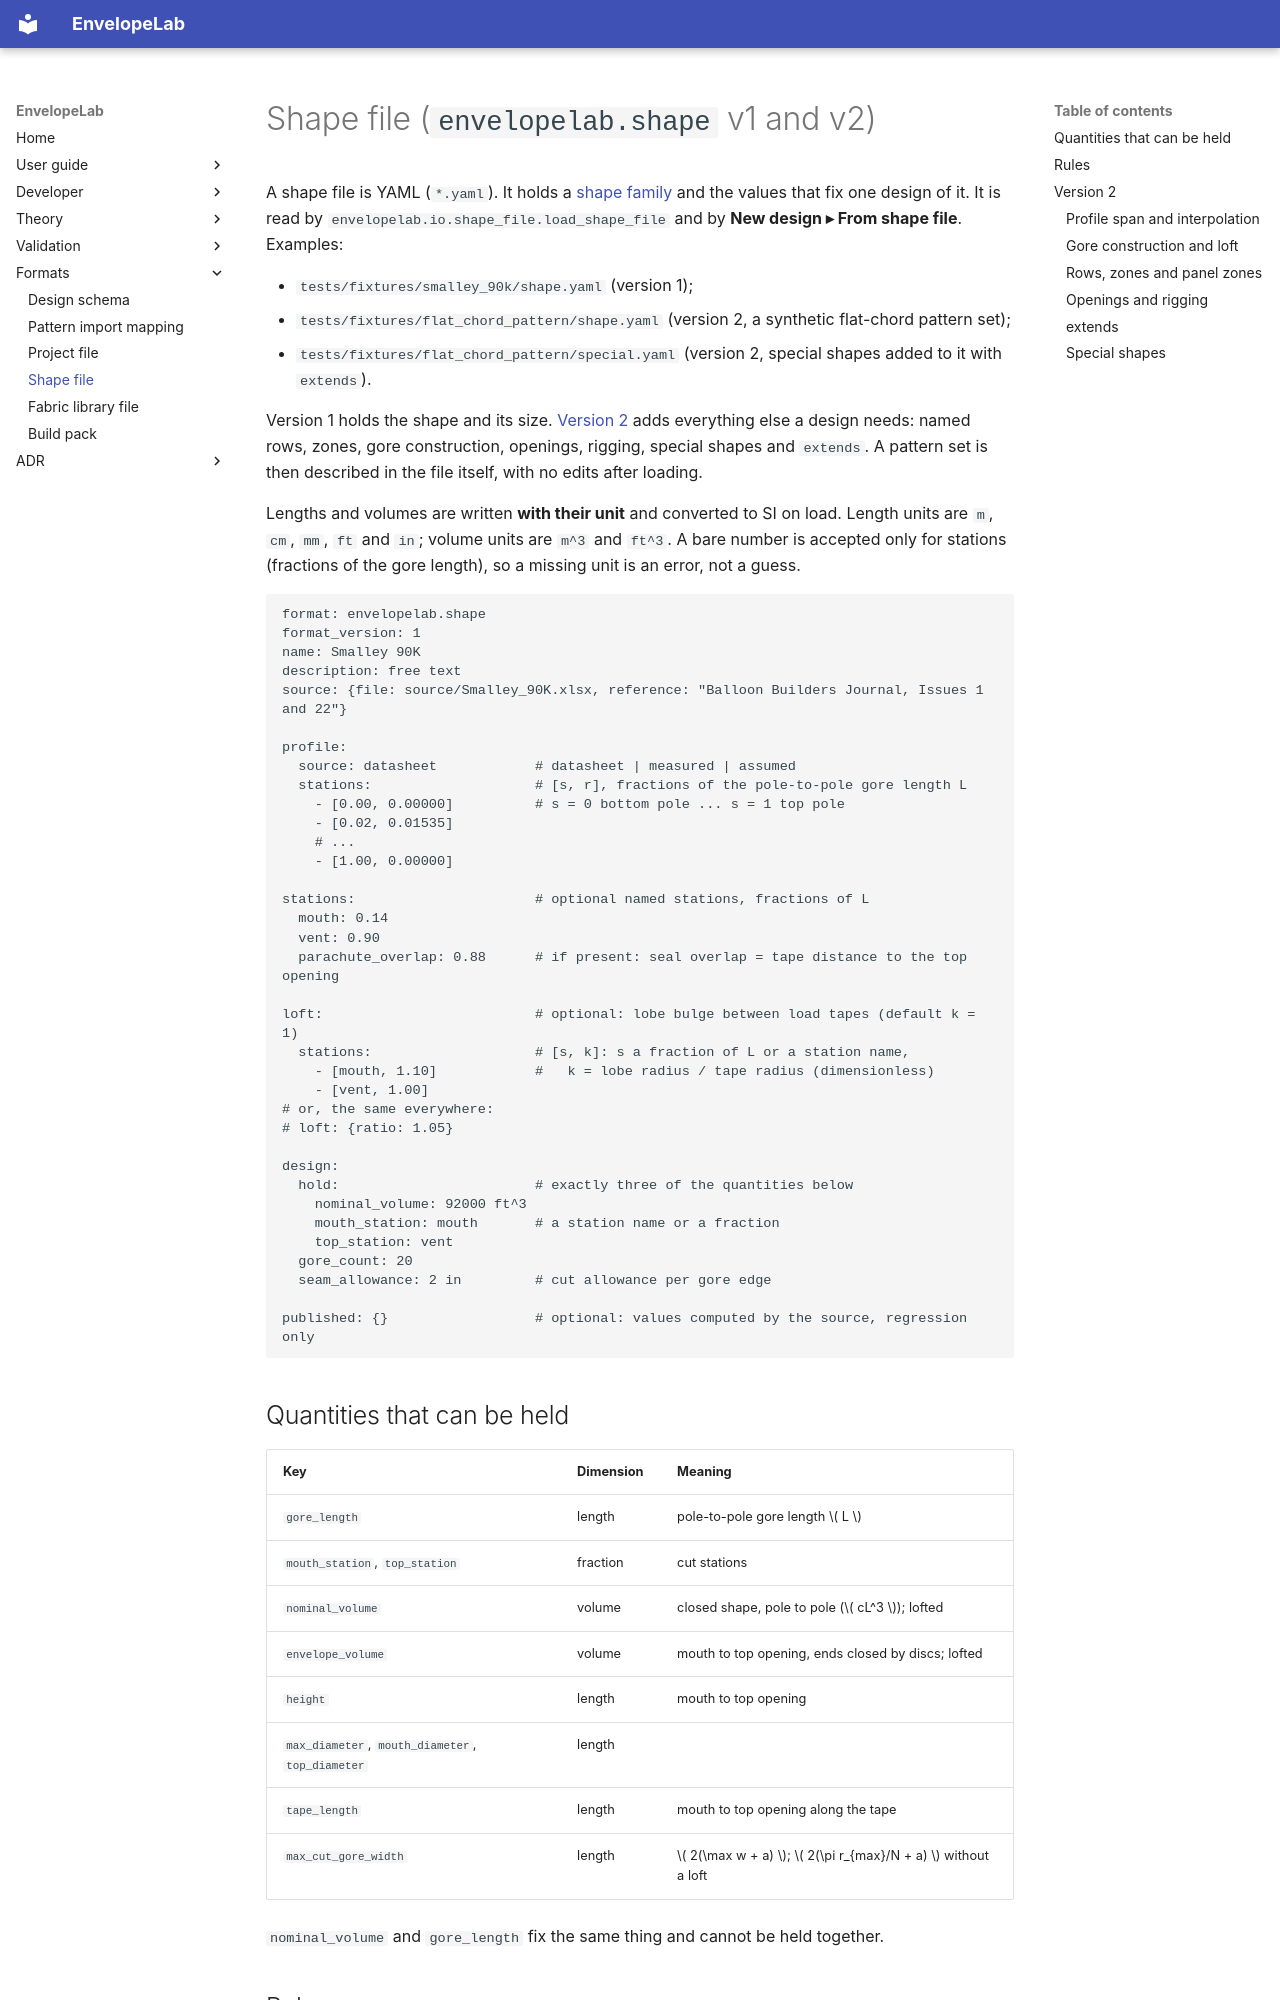

repository: ekoenig4/EnvelopeLab · page: formats/shape-file/index.html · generator: mkdocs

# Shape file (`envelopelab.shape` v1 and v2)

A shape file is YAML (`*.yaml`). It holds a [shape family](../theory/shape-families.md)
and the values that fix one design of it. It is read by
`envelopelab.io.shape_file.load_shape_file` and by **New design ▸ From shape file**.
Examples:

* `tests/fixtures/smalley_90k/shape.yaml` (version 1);
* `tests/fixtures/flat_chord_pattern/shape.yaml` (version 2, a synthetic flat-chord
  pattern set);
* `tests/fixtures/flat_chord_pattern/special.yaml` (version 2, special shapes added to
  it with `extends`).

Version 1 holds the shape and its size. [Version 2](#version-2) adds everything else a
design needs: named rows, zones, gore construction, openings, rigging, special shapes and
`extends`. A pattern set is then described in the file itself, with no edits after
loading.

Lengths and volumes are written **with their unit** and converted to SI on load. Length
units are `m`, `cm`, `mm`, `ft` and `in`; volume units are `m^3` and `ft^3`. A bare number
is accepted only for stations (fractions of the gore length), so a missing unit is an error,
not a guess.

```yaml
format: envelopelab.shape
format_version: 1
name: Smalley 90K
description: free text
source: {file: source/Smalley_90K.xlsx, reference: "Balloon Builders Journal, Issues 1 and 22"}

profile:
  source: datasheet            # datasheet | measured | assumed
  stations:                    # [s, r], fractions of the pole-to-pole gore length L
    - [0.00, 0.00000]          # s = 0 bottom pole ... s = 1 top pole
    - [0.02, 0.01535]
    # ...
    - [1.00, 0.00000]

stations:                      # optional named stations, fractions of L
  mouth: 0.14
  vent: 0.90
  parachute_overlap: 0.88      # if present: seal overlap = tape distance to the top opening

loft:                          # optional: lobe bulge between load tapes (default k = 1)
  stations:                    # [s, k]: s a fraction of L or a station name,
    - [mouth, 1.10]            #   k = lobe radius / tape radius (dimensionless)
    - [vent, 1.00]
# or, the same everywhere:
# loft: {ratio: 1.05}

design:
  hold:                        # exactly three of the quantities below
    nominal_volume: 92000 ft^3
    mouth_station: mouth       # a station name or a fraction
    top_station: vent
  gore_count: 20
  seam_allowance: 2 in         # cut allowance per gore edge

published: {}                  # optional: values computed by the source, regression only
```

## Quantities that can be held

| Key | Dimension | Meaning |
|---|---|---|
| `gore_length` | length | pole-to-pole gore length \( L \) |
| `mouth_station`, `top_station` | fraction | cut stations |
| `nominal_volume` | volume | closed shape, pole to pole (\( cL^3 \)); lofted |
| `envelope_volume` | volume | mouth to top opening, ends closed by discs; lofted |
| `height` | length | mouth to top opening |
| `max_diameter`, `mouth_diameter`, `top_diameter` | length | |
| `tape_length` | length | mouth to top opening along the tape |
| `max_cut_gore_width` | length | \( 2(\max w + a) \); \( 2(\pi r_{max}/N + a) \) without a loft |

`nominal_volume` and `gore_length` fix the same thing and cannot be held together.
